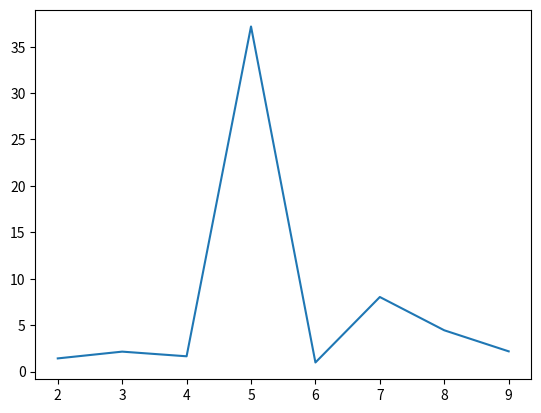

The script that saved this image:
import numpy as np
import matplotlib.pyplot as plt


#calculating b from x_true

A_full=np.random.randn(10,10)
rel_err=np.zeros((8,))
for i in range(2,10):
    x_true=np.ones((i,))
    A=A_full[:i,:i]
    b=x_true@A

    #calculating x
    k_2=np.linalg.cond(A,2)
    k_inf=np.linalg.cond(A,np.inf)
    #print(f"condition number with 2-norm: {k_2}")
    #print(f"condition number with inf-norm: {k_inf}")
    x=np.linalg.solve(A,b)
    print(x)

    #calculating relative error 
    rel_err[i-2]=np.linalg.norm(x_true-x,2)/np.linalg.norm(x_true,2)
    #print(f"relative error: {rel_err[i]}")

#plotting

plt.plot(np.arange(2,10), rel_err)
plt.show()

